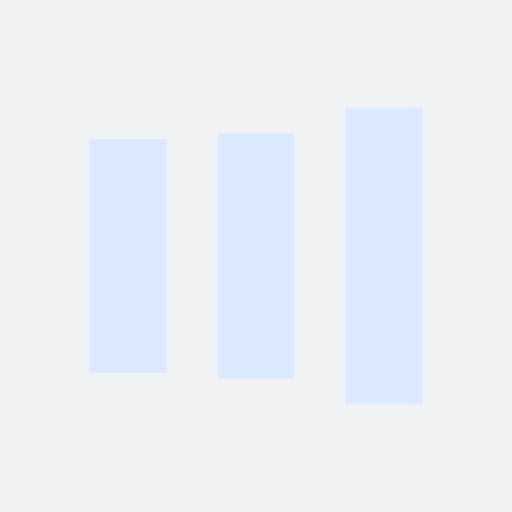
t = 0.00 s
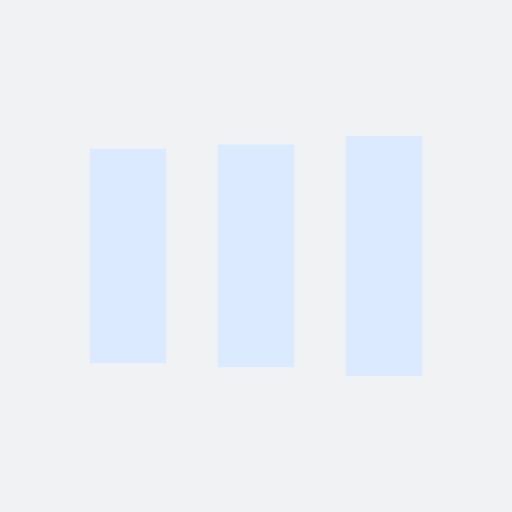
t = 0.13 s
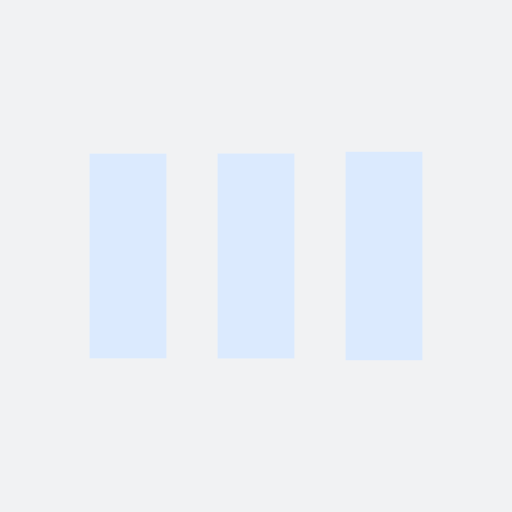
t = 0.38 s
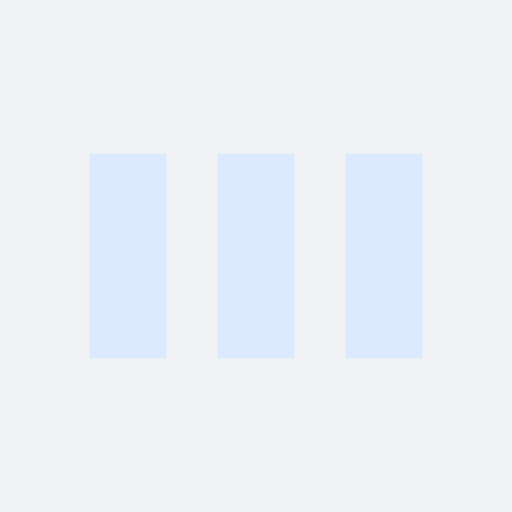
t = 0.50 s
t = 0.63 s: frame unchanged from t = 0.50 s, image omitted
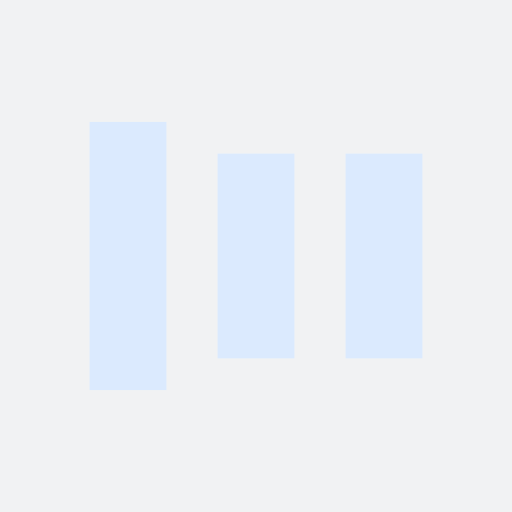
t = 0.88 s

The animated SVG that drew these frames (rendered in a browser with its animation timeline set to each time). Animation: 6 SMIL elements (animate=6); one cycle of 1.00 s, repeats indefinitely.

<?xml version="1.0" encoding="utf-8"?>
<svg xmlns="http://www.w3.org/2000/svg" xmlns:xlink="http://www.w3.org/1999/xlink" style="margin: auto; background: rgb(241, 242, 243); display: block; shape-rendering: auto;" width="200px" height="200px" viewBox="0 0 100 100" preserveAspectRatio="xMidYMid">
<rect x="17.5" y="30" width="15" height="40" fill="#dbeafe">
  <animate attributeName="y" repeatCount="indefinite" dur="1s" calcMode="spline" keyTimes="0;0.5;1" values="18;30;30" keySplines="0 0.5 0.5 1;0 0.5 0.5 1" begin="-0.2s"></animate>
  <animate attributeName="height" repeatCount="indefinite" dur="1s" calcMode="spline" keyTimes="0;0.5;1" values="64;40;40" keySplines="0 0.5 0.5 1;0 0.5 0.5 1" begin="-0.2s"></animate>
</rect>
<rect x="42.5" y="30" width="15" height="40" fill="#dbeafe">
  <animate attributeName="y" repeatCount="indefinite" dur="1s" calcMode="spline" keyTimes="0;0.5;1" values="20.999999999999996;30;30" keySplines="0 0.5 0.5 1;0 0.5 0.5 1" begin="-0.1s"></animate>
  <animate attributeName="height" repeatCount="indefinite" dur="1s" calcMode="spline" keyTimes="0;0.5;1" values="58.00000000000001;40;40" keySplines="0 0.5 0.5 1;0 0.5 0.5 1" begin="-0.1s"></animate>
</rect>
<rect x="67.5" y="30" width="15" height="40" fill="#dbeafe">
  <animate attributeName="y" repeatCount="indefinite" dur="1s" calcMode="spline" keyTimes="0;0.5;1" values="20.999999999999996;30;30" keySplines="0 0.5 0.5 1;0 0.5 0.5 1"></animate>
  <animate attributeName="height" repeatCount="indefinite" dur="1s" calcMode="spline" keyTimes="0;0.5;1" values="58.00000000000001;40;40" keySplines="0 0.5 0.5 1;0 0.5 0.5 1"></animate>
</rect>
<!-- [ldio] generated by https://loading.io/ --></svg>
